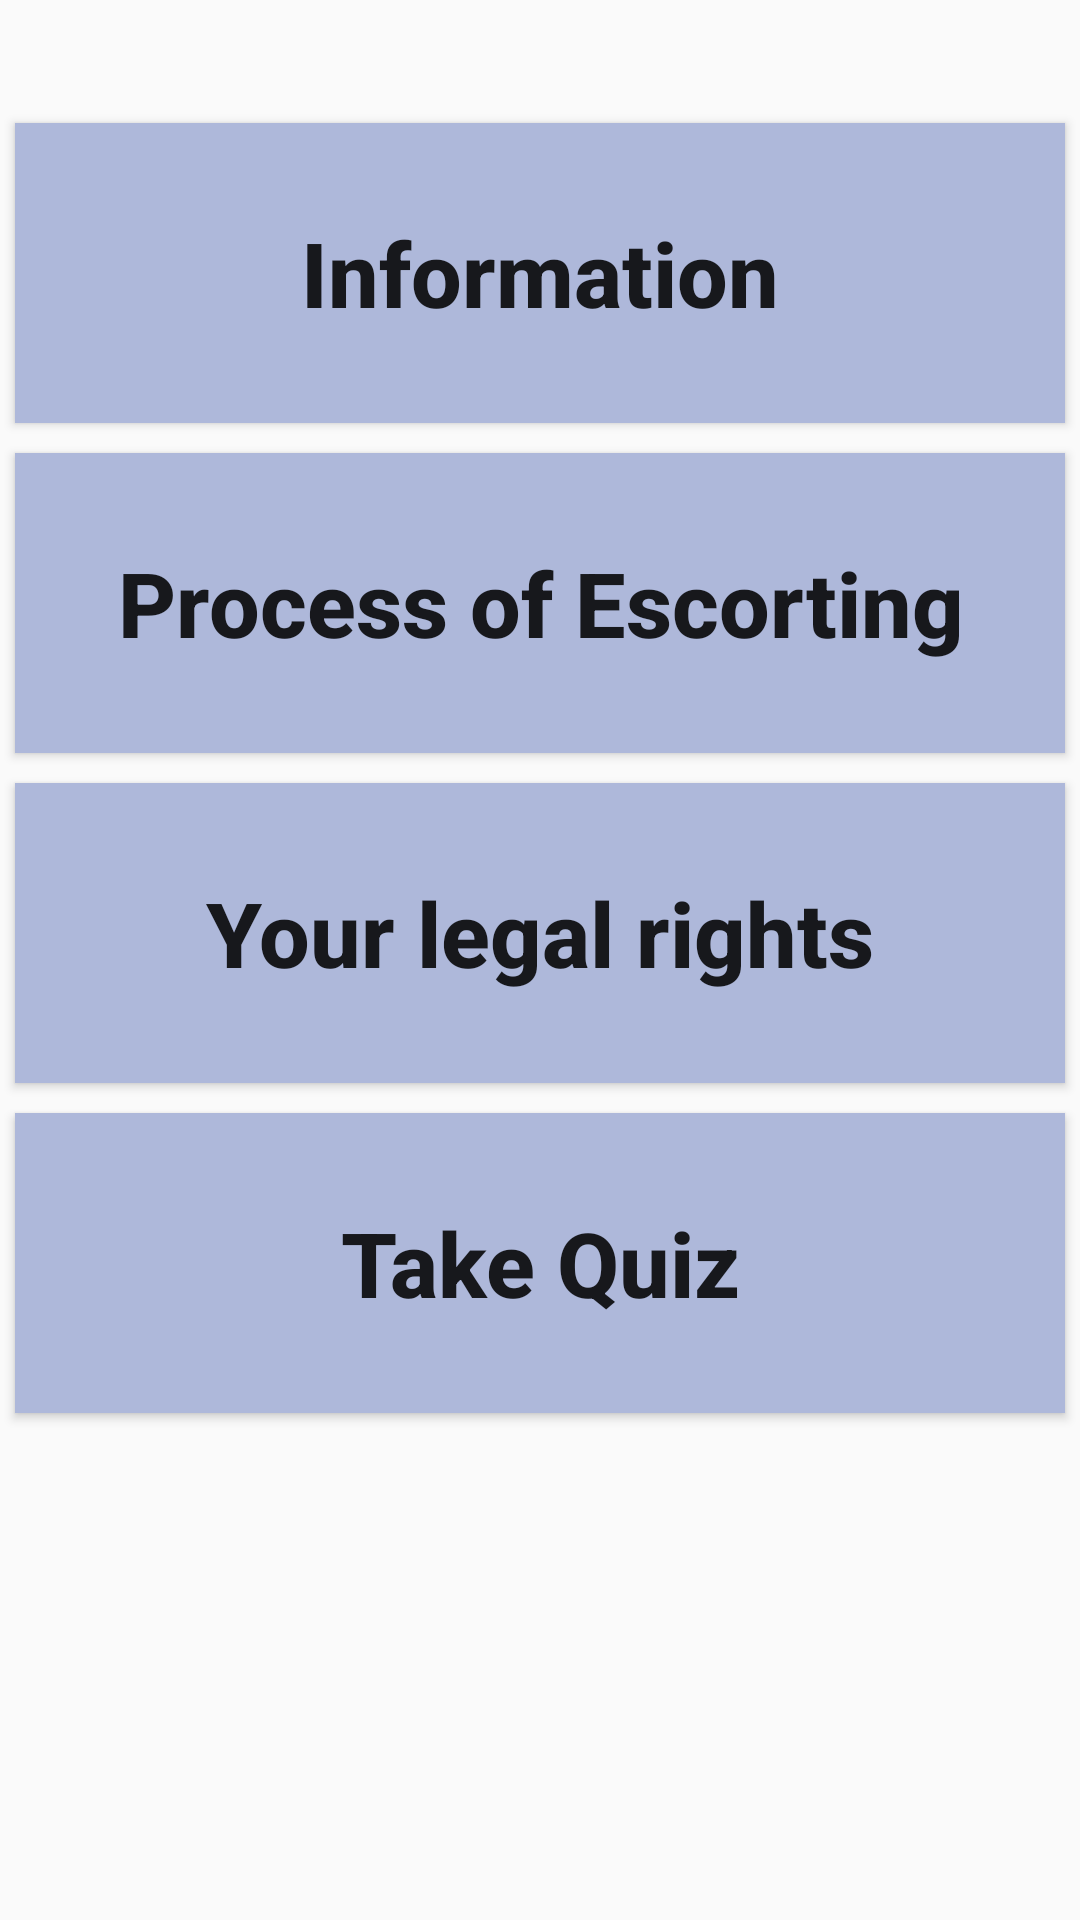

Here is an Android app screen rendered from its layout file. Give the layout XML and the strings, colors and styles it references.
<!-- AndroidManifest.xml: application theme Theme.KoruCare -->
<!-- res/layout/fragment_home.xml -->
<?xml version="1.0" encoding="utf-8"?>
<androidx.constraintlayout.widget.ConstraintLayout xmlns:android="http://schemas.android.com/apk/res/android"
    xmlns:app="http://schemas.android.com/apk/res-auto"
    xmlns:tools="http://schemas.android.com/tools"
    android:layout_width="match_parent"
    android:layout_height="match_parent">

    <Button
        android:id="@+id/infoBtn"
        android:layout_width="350dp"
        android:layout_height="100dp"
        android:text="@string/info_button"
        android:textAllCaps="false"
        android:textStyle="bold"
        android:textSize="30sp"
        android:background="@color/light_blue"
        app:layout_constraintBottom_toBottomOf="parent"
        app:layout_constraintEnd_toEndOf="parent"
        app:layout_constraintHorizontal_bias="0.491"
        app:layout_constraintStart_toStartOf="parent"
        app:layout_constraintTop_toTopOf="parent"
        app:layout_constraintVertical_bias="0.076" />

    <Button
        android:id="@+id/processOfEscortBtn"
        android:layout_width="350dp"
        android:layout_height="100dp"
        android:layout_marginTop="10dp"
        android:textAllCaps="false"
        android:text="@string/process_of_escorting_button"
        android:textSize="30sp"
        android:textStyle="bold"
        android:background="@color/light_blue"
        app:layout_constraintEnd_toEndOf="@+id/infoBtn"
        app:layout_constraintStart_toStartOf="@+id/infoBtn"
        app:layout_constraintTop_toBottomOf="@+id/infoBtn" />

    <Button
        android:id="@+id/legalRightsBtn"
        android:layout_width="350dp"
        android:layout_height="100dp"
        android:layout_marginTop="10dp"
        android:text="@string/legal_rights_button"
        android:textAllCaps="false"
        android:textStyle="bold"
        android:textSize="30sp"
        android:background="@color/light_blue"
        app:layout_constraintEnd_toEndOf="@+id/processOfEscortBtn"
        app:layout_constraintStart_toStartOf="@+id/processOfEscortBtn"
        app:layout_constraintTop_toBottomOf="@+id/processOfEscortBtn" />

    <Button
        android:id="@+id/quizBtn"
        android:layout_width="350dp"
        android:layout_height="100dp"
        android:layout_marginTop="10dp"
        android:text="@string/quiz_button"
        android:textAllCaps="false"
        android:textSize="30sp"
        android:textStyle="bold"
        android:background="@color/light_blue"
        app:layout_constraintEnd_toEndOf="@+id/legalRightsBtn"
        app:layout_constraintStart_toStartOf="@+id/legalRightsBtn"
        app:layout_constraintTop_toBottomOf="@+id/legalRightsBtn" />

</androidx.constraintlayout.widget.ConstraintLayout>
<!-- resources referenced by this layout -->
<resources>
  <color name="light_blue">#AEB8DA</color>
  <string name="info_button">Information</string>
  <string name="legal_rights_button">Your legal rights</string>
  <string name="process_of_escorting_button">Process of Escorting</string>
  <string name="quiz_button">Take Quiz</string>
  <style name="Theme.KoruCare" parent="Theme.AppCompat.Light.NoActionBar">
          
          <item name="colorPrimary">@color/purple_500</item>
          <item name="colorPrimaryVariant">@color/purple_700</item>
          <item name="colorOnPrimary">@color/white</item>
          
          <item name="colorSecondary">@color/teal_200</item>
          <item name="colorSecondaryVariant">@color/teal_700</item>
          <item name="colorOnSecondary">@color/black</item>
          
          <item name="android:statusBarColor">?attr/colorPrimaryVariant</item>
          
      </style>
  <color name="purple_500">#E4A024</color>
  <color name="purple_700">#E4A024</color>
  <color name="white">#FFFFFFFF</color>
  <color name="teal_200">#004B8D</color>
  <color name="teal_700">#004B8D</color>
  <color name="black">#FF000000</color>
</resources>
